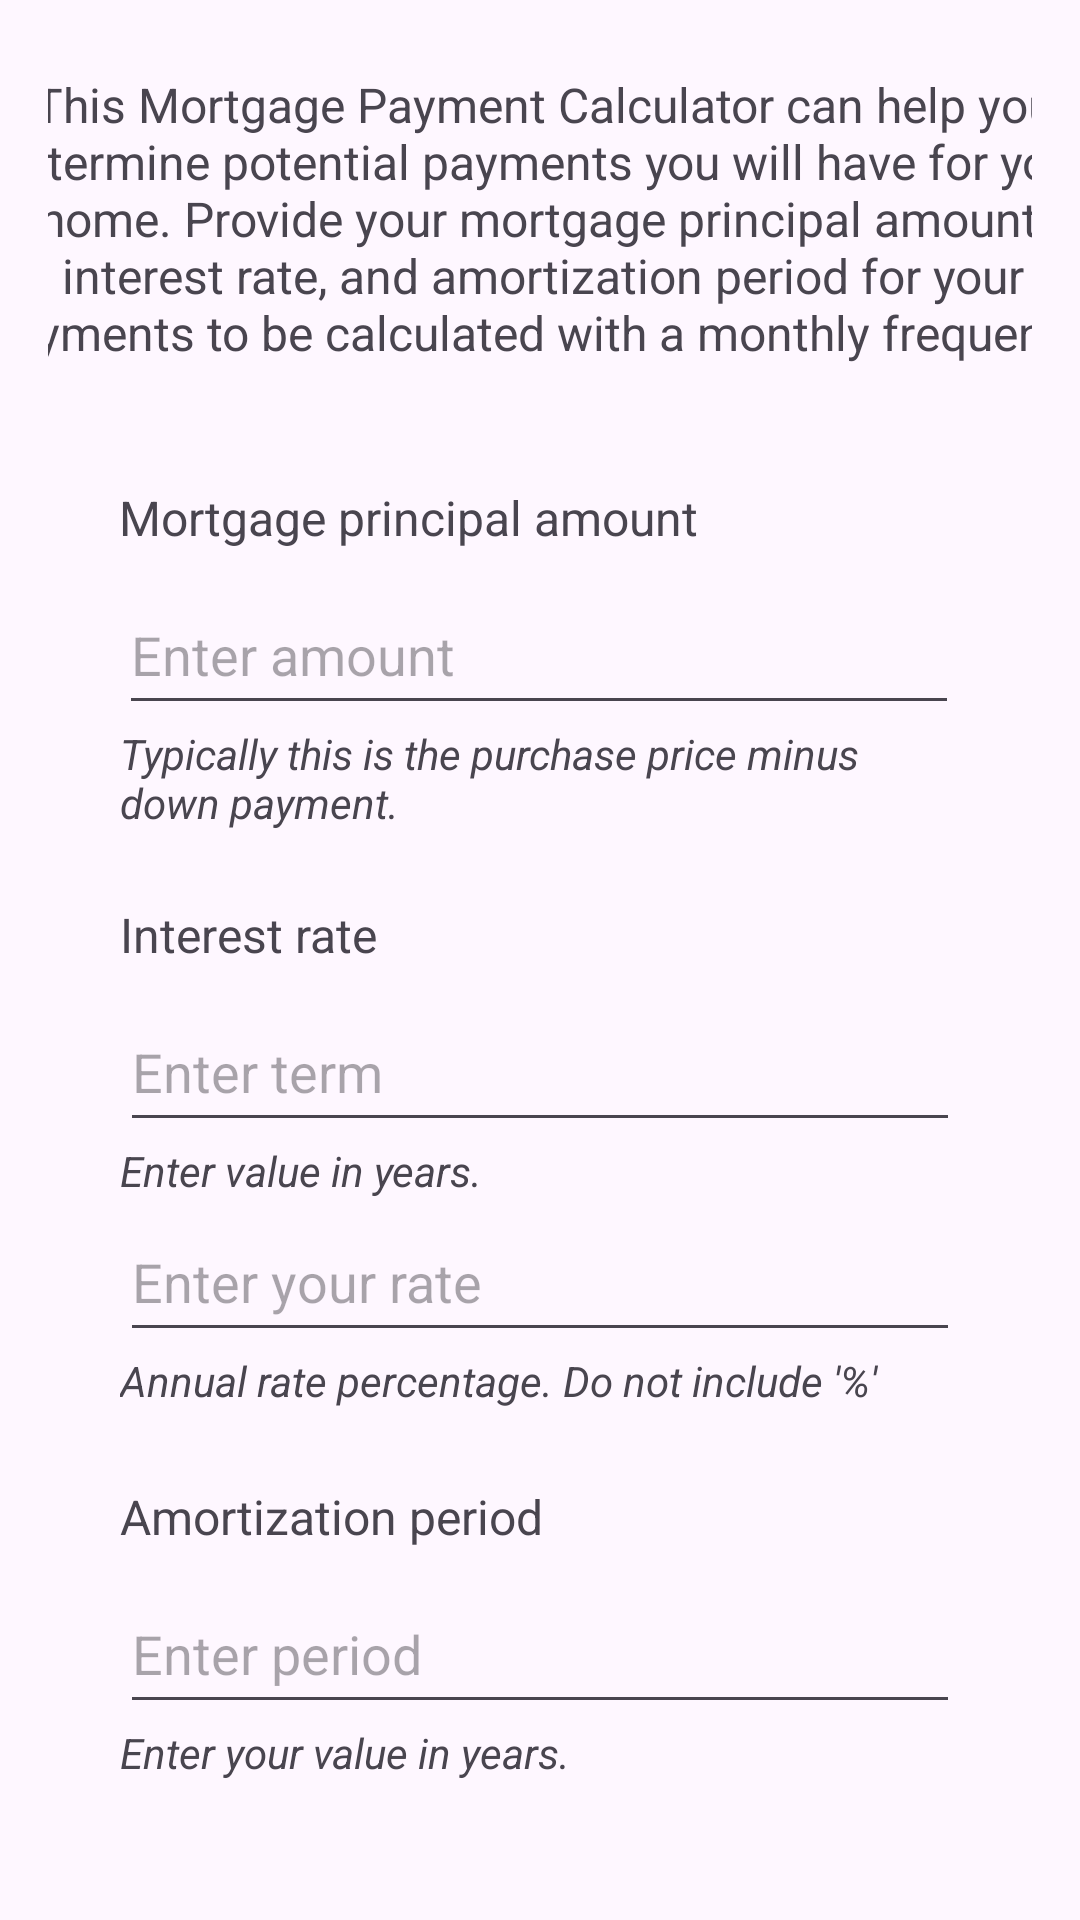

The Android layout XML behind this screen, and the referenced resources:
<!-- AndroidManifest.xml: application theme Theme.MortgagePaymentCalculator -->
<!-- res/layout/fragment_first.xml -->
<?xml version="1.0" encoding="utf-8"?>
<androidx.core.widget.NestedScrollView xmlns:android="http://schemas.android.com/apk/res/android"
    xmlns:app="http://schemas.android.com/apk/res-auto"
    xmlns:tools="http://schemas.android.com/tools"
    android:layout_width="match_parent"
    android:layout_height="match_parent"
    tools:context=".FirstFragment">

    <androidx.constraintlayout.widget.ConstraintLayout
        android:layout_width="match_parent"
        android:layout_height="match_parent"
        android:padding="16dp">

        <Button
            android:id="@+id/calculateButton"
            android:layout_width="wrap_content"
            android:layout_height="wrap_content"
            android:layout_marginTop="8dp"
            android:backgroundTint="#27B643"
            android:text="Calculate Payments"
            app:layout_constraintEnd_toEndOf="parent"
            app:layout_constraintStart_toStartOf="parent"
            app:layout_constraintTop_toBottomOf="@+id/paymentFrequencyTextView" />

        <TextView
            android:id="@+id/principalTextView"
            android:layout_width="280dp"
            android:layout_height="30dp"
            android:layout_marginTop="40dp"
            android:text="Mortgage principal amount"
            android:textSize="16sp"
            app:layout_constraintEnd_toEndOf="parent"
            app:layout_constraintHorizontal_bias="0.496"
            app:layout_constraintStart_toStartOf="parent"
            app:layout_constraintTop_toBottomOf="@+id/calculatorDescriptionTextView" />

        <EditText
            android:id="@+id/principalEditText"
            android:layout_width="280dp"
            android:layout_height="50dp"
            android:layout_marginBottom="31dp"
            android:ems="10"
            android:hint="Enter amount"
            android:inputType="numberDecimal"
            app:layout_constraintBottom_toTopOf="@+id/principalDescriptionTextView"
            app:layout_constraintEnd_toEndOf="parent"
            app:layout_constraintHorizontal_bias="0.496"
            app:layout_constraintStart_toStartOf="parent"
            app:layout_constraintTop_toBottomOf="@+id/principalTextView" />

        <TextView
            android:id="@+id/principalDescriptionTextView"
            android:layout_width="280dp"
            android:layout_height="35dp"
            android:text="Typically this is the purchase price minus down payment."
            android:textStyle="italic"
            app:layout_constraintEnd_toEndOf="parent"
            app:layout_constraintStart_toStartOf="parent"
            app:layout_constraintTop_toBottomOf="@+id/principalEditText" />

        <TextView
            android:id="@+id/interestTextView"
            android:layout_width="280dp"
            android:layout_height="30dp"
            android:layout_marginTop="24dp"
            android:text="Interest rate"
            android:textSize="16sp"
            app:layout_constraintEnd_toEndOf="parent"
            app:layout_constraintStart_toStartOf="parent"
            app:layout_constraintTop_toBottomOf="@+id/principalDescriptionTextView" />

        <EditText
            android:id="@+id/interestTermEditText"
            android:layout_width="280dp"
            android:layout_height="50dp"
            android:ems="10"
            android:hint="Enter term"
            android:inputType="numberDecimal"
            app:layout_constraintEnd_toEndOf="parent"
            app:layout_constraintStart_toStartOf="parent"
            app:layout_constraintTop_toBottomOf="@+id/interestTextView" />

        <TextView
            android:id="@+id/interestTermDescriptionTextView"
            android:layout_width="280dp"
            android:layout_height="20dp"
            android:text="Enter value in years."
            android:textStyle="italic"
            app:layout_constraintEnd_toEndOf="parent"
            app:layout_constraintStart_toStartOf="parent"
            app:layout_constraintTop_toBottomOf="@+id/interestTermEditText" />

        <EditText
            android:id="@+id/interestRateEditText"
            android:layout_width="280dp"
            android:layout_height="50dp"
            android:ems="10"
            android:hint="Enter your rate"
            android:inputType="numberDecimal"
            app:layout_constraintEnd_toEndOf="parent"
            app:layout_constraintStart_toStartOf="parent"
            app:layout_constraintTop_toBottomOf="@+id/interestTermDescriptionTextView" />

        <TextView
            android:id="@+id/interestRateDescriptionTextView"
            android:layout_width="280dp"
            android:layout_height="20dp"
            android:text="Annual rate percentage. Do not include '%'"
            android:textStyle="italic"
            app:layout_constraintEnd_toEndOf="parent"
            app:layout_constraintStart_toStartOf="parent"
            app:layout_constraintTop_toBottomOf="@+id/interestRateEditText" />

        <TextView
            android:id="@+id/amortizationTextView"
            android:layout_width="280dp"
            android:layout_height="30dp"
            android:layout_marginTop="24dp"
            android:text="Amortization period"
            android:textSize="16sp"
            app:layout_constraintEnd_toEndOf="parent"
            app:layout_constraintStart_toStartOf="parent"
            app:layout_constraintTop_toBottomOf="@+id/interestRateDescriptionTextView" />

        <EditText
            android:id="@+id/amortizationEditText"
            android:layout_width="280dp"
            android:layout_height="50dp"
            android:ems="10"
            android:hint="Enter period"
            android:inputType="numberDecimal"
            app:layout_constraintEnd_toEndOf="parent"
            app:layout_constraintStart_toStartOf="parent"
            app:layout_constraintTop_toBottomOf="@+id/amortizationTextView" />

        <TextView
            android:id="@+id/amortizationDescriptionTextView"
            android:layout_width="280dp"
            android:layout_height="20dp"
            android:text="Enter your value in years."
            android:textStyle="italic"
            app:layout_constraintEnd_toEndOf="parent"
            app:layout_constraintStart_toStartOf="parent"
            app:layout_constraintTop_toBottomOf="@+id/amortizationEditText" />

        <TextView
            android:id="@+id/paymentFrequencyTextView"
            android:layout_width="320dp"
            android:layout_height="35dp"
            android:layout_marginTop="71dp"
            android:text="A payment frequency of monthly payments will be used in the calculation."
            android:textAlignment="center"
            android:textSize="14sp"
            android:textStyle="italic"
            app:layout_constraintEnd_toEndOf="parent"
            app:layout_constraintStart_toStartOf="parent"
            app:layout_constraintTop_toBottomOf="@+id/amortizationDescriptionTextView" />

        <TextView
            android:id="@+id/calculatorDescriptionTextView"
            android:layout_width="380dp"
            android:layout_height="wrap_content"
            android:layout_marginTop="8dp"
            android:text="This Mortgage Payment Calculator can help you determine potential payments you will have for your home. Provide your mortgage principal amount, interest rate, and amortization period for your payments to be calculated with a monthly frequency."
            android:textAlignment="center"
            android:textSize="16sp"
            app:layout_constraintEnd_toEndOf="parent"
            app:layout_constraintHorizontal_bias="0.488"
            app:layout_constraintStart_toStartOf="parent"
            app:layout_constraintTop_toTopOf="parent" />

    </androidx.constraintlayout.widget.ConstraintLayout>
</androidx.core.widget.NestedScrollView>
<!-- resources referenced by this layout -->
<resources>
  <style name="Theme.MortgagePaymentCalculator" parent="Base.Theme.MortgagePaymentCalculator" />
  <style name="Base.Theme.MortgagePaymentCalculator" parent="Theme.Material3.DayNight.NoActionBar">
          
          
      </style>
</resources>
